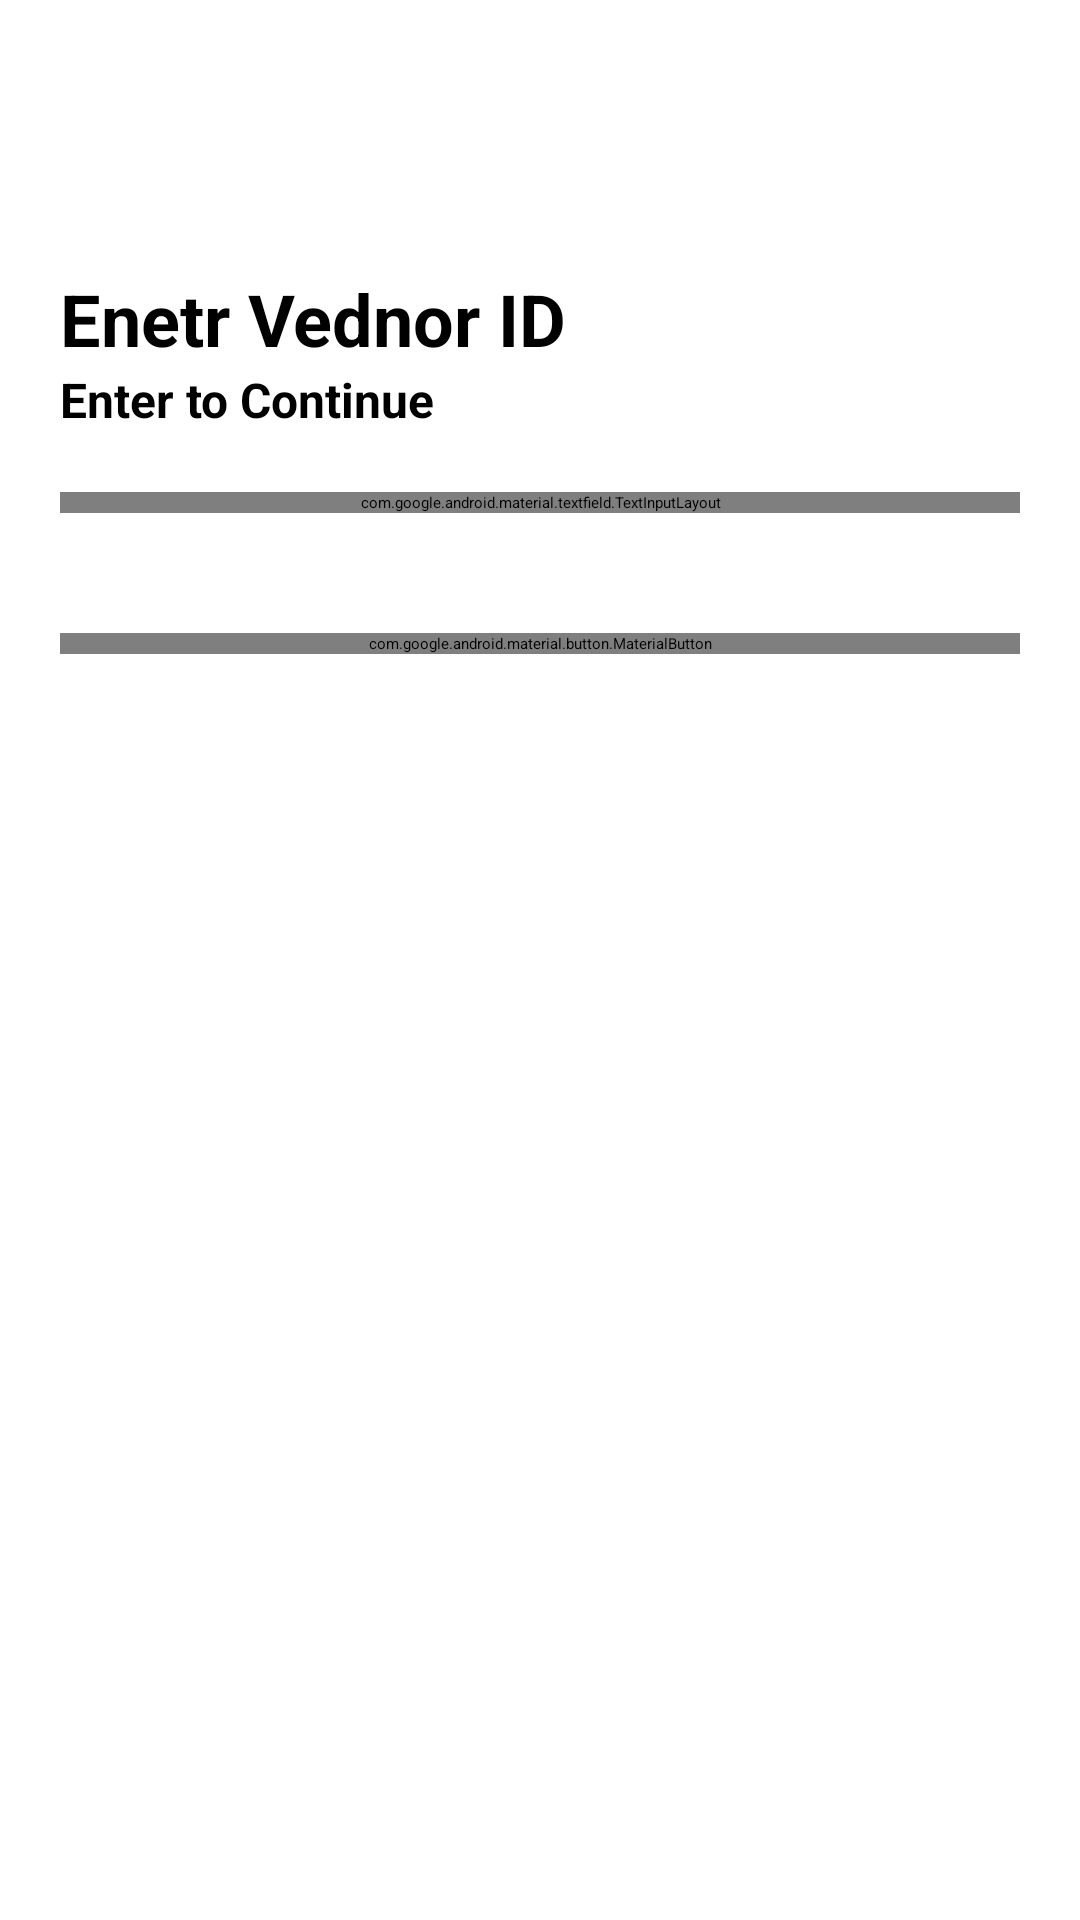

Here is an Android app screen rendered from its layout file. Give the layout XML and the strings, colors and styles it references.
<!-- AndroidManifest.xml: application theme Theme.Subscriptionapp -->
<!-- res/layout/activity_enter_venddorid.xml -->
<?xml version="1.0" encoding="utf-8"?>
<ScrollView xmlns:android="http://schemas.android.com/apk/res/android"
    xmlns:app="http://schemas.android.com/apk/res-auto"
    xmlns:tools="http://schemas.android.com/tools"
    android:layout_width="match_parent"
    android:layout_height="match_parent"
    tools:context=".EnterVenddorid">

    <LinearLayout
        android:layout_width="match_parent"
        android:layout_height="match_parent"
        android:orientation="vertical">

        <TextView
            android:layout_width="match_parent"
            android:layout_height="wrap_content"
            android:text="Enetr Vednor ID"
            android:textColor="@color/black"
            android:textSize="24sp"
            android:textStyle="bold"
            android:layout_marginTop="90dp"
            android:layout_marginStart="20dp"/>

        <TextView
            android:layout_width="match_parent"
            android:layout_height="wrap_content"
            android:text="Enter to Continue"
            android:textStyle="bold"
            android:textSize="16sp"
            android:textColor="@color/black"
            android:layout_marginStart="20dp" />

        <com.google.android.material.textfield.TextInputLayout
            android:id="@+id/vendorid"
            style="@style/Widget.MaterialComponents.TextInputLayout.OutlinedBox"
            android:layout_width="match_parent"
            android:layout_height="wrap_content"
            android:hint="Vendor ID"
            app:endIconMode="password_toggle"
            android:layout_margin="20dp">

            <com.google.android.material.textfield.TextInputEditText
                android:layout_width="match_parent"
                android:layout_height="wrap_content"
                android:inputType="textPassword"
                android:textColor="@color/black"
                android:textCursorDrawable="@null" />


        </com.google.android.material.textfield.TextInputLayout>



        <com.google.android.material.button.MaterialButton
            android:id="@+id/login"
            android:layout_width="match_parent"
            android:layout_height="wrap_content"
            android:text="continue"
            android:textColor="@color/black"
            android:textStyle="bold"
            android:layout_margin="20dp"/>


    </LinearLayout>

</ScrollView>
<!-- resources referenced by this layout -->
<resources>
  <color name="black">#FF000000</color>
  <style name="Theme.Subscriptionapp" parent="Theme.MaterialComponents.Light.NoActionBar">
          
          <item name="colorPrimary">@color/maroon</item>
          <item name="colorPrimaryVariant">@color/maroon</item>
          <item name="colorOnPrimary">@color/white</item>
          
          <item name="colorSecondary">@color/teal_200</item>
          <item name="colorSecondaryVariant">@color/teal_700</item>
          <item name="colorOnSecondary">@color/white</item>
          
          <item name="android:statusBarColor" tools:targetApi="l">?attr/colorPrimaryVariant</item>
          
      </style>
  <color name="maroon">#800000</color>
  <color name="white">#FFFFFFFF</color>
  <color name="teal_200">#FF03DAC5</color>
  <color name="teal_700">#FF018786</color>
</resources>
